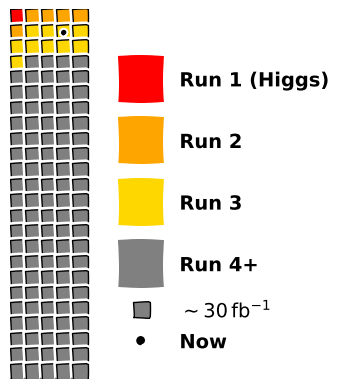

The script that saved this image: (Note: this script raises an exception after producing the figure.)
import itertools
from pathlib import Path

import matplotlib.pyplot as plt

# XKCD style
plt.xkcd()

# Specify the number of rows and columns
n_rows = 24
n_cols = 5

fig, ax = plt.subplots()
ax.axis("off")

# Set the aspect ratio to be equal, so squares look like squares
ax.set_aspect("equal", adjustable="box")

# Plot the grid of squares
run_one_color = "red"
run_two_color = "orange"
run_three_color = "gold"
run_four_color = "grey"

for row, col in itertools.product(range(n_rows), range(n_cols)):
    if row == 0 and col == 0:
        facecolor = run_one_color
    elif row == 0 and col > 0:
        facecolor = run_two_color
    elif row == 1 and col == 0:
        facecolor = run_two_color
    elif row == 1 and col > 0:
        facecolor = run_three_color
    elif row == 2:
        facecolor = run_three_color
    elif row == 3 and col == 0:
        facecolor = run_three_color
    else:
        facecolor = run_four_color
    square = plt.Rectangle(
        (col, n_rows - row - 1),
        1,
        1,
        fill=True,
        facecolor=facecolor,
        edgecolor="black",
    )
    ax.add_patch(square)

ax.add_patch(
    plt.Rectangle(
        (7, 18),
        3,
        3,
        fill=True,
        facecolor=run_one_color,
        linewidth=2,
    )
)
ax.text(11, 19, "Run 1 (Higgs)", fontsize=14, fontweight="bold")

ax.add_patch(
    plt.Rectangle(
        (7, 14),
        3,
        3,
        fill=True,
        facecolor=run_two_color,
        linewidth=2,
    )
)
ax.text(11, 15, "Run 2", fontsize=14, fontweight="bold")

ax.add_patch(
    plt.Rectangle(
        (7, 10),
        3,
        3,
        fill=True,
        facecolor=run_three_color,
        linewidth=2,
    )
)
ax.text(11, 11, "Run 3", fontsize=14, fontweight="bold")

ax.add_patch(
    plt.Rectangle(
        (7, 6),
        3,
        3,
        fill=True,
        facecolor=run_four_color,
        linewidth=2,
    )
)
ax.text(11, 7, "Run 4+", fontsize=14, fontweight="bold")

ax.add_patch(
    plt.Rectangle(
        (8, 4),
        1,
        1,
        fill=True,
        facecolor=run_four_color,
        edgecolor="black",
    )
)
# ax.text(11, 4, r"~ $30 \mathrm{fb}^{-1}$", fontsize=14, fontweight="bold")
ax.text(11, 4, r"$\sim 30\,\mathrm{fb}^{-1}$", fontsize=14, fontweight="bold")

ax.add_patch(plt.Circle((3.5, 22.5), 0.1, color="black", fill=True))

ax.add_patch(plt.Circle((8.5, 2.5), 0.2, color="black", fill=True))
ax.text(11, 2, r"Now", fontsize=14, fontweight="bold")

# Set the limits of the plot
# ax.set_xlim(0, n_cols)
ax.set_xlim(0, 20)
ax.set_ylim(0, n_rows)

# Remove axis labels and ticks
ax.set_xticks([])
ax.set_yticks([])
ax.set_xticklabels([])
ax.set_yticklabels([])

figure_dir_path = Path(__file__).parents[1]
fig.savefig(figure_dir_path / "lhc_lumi.png", transparent=True, bbox_inches="tight")
